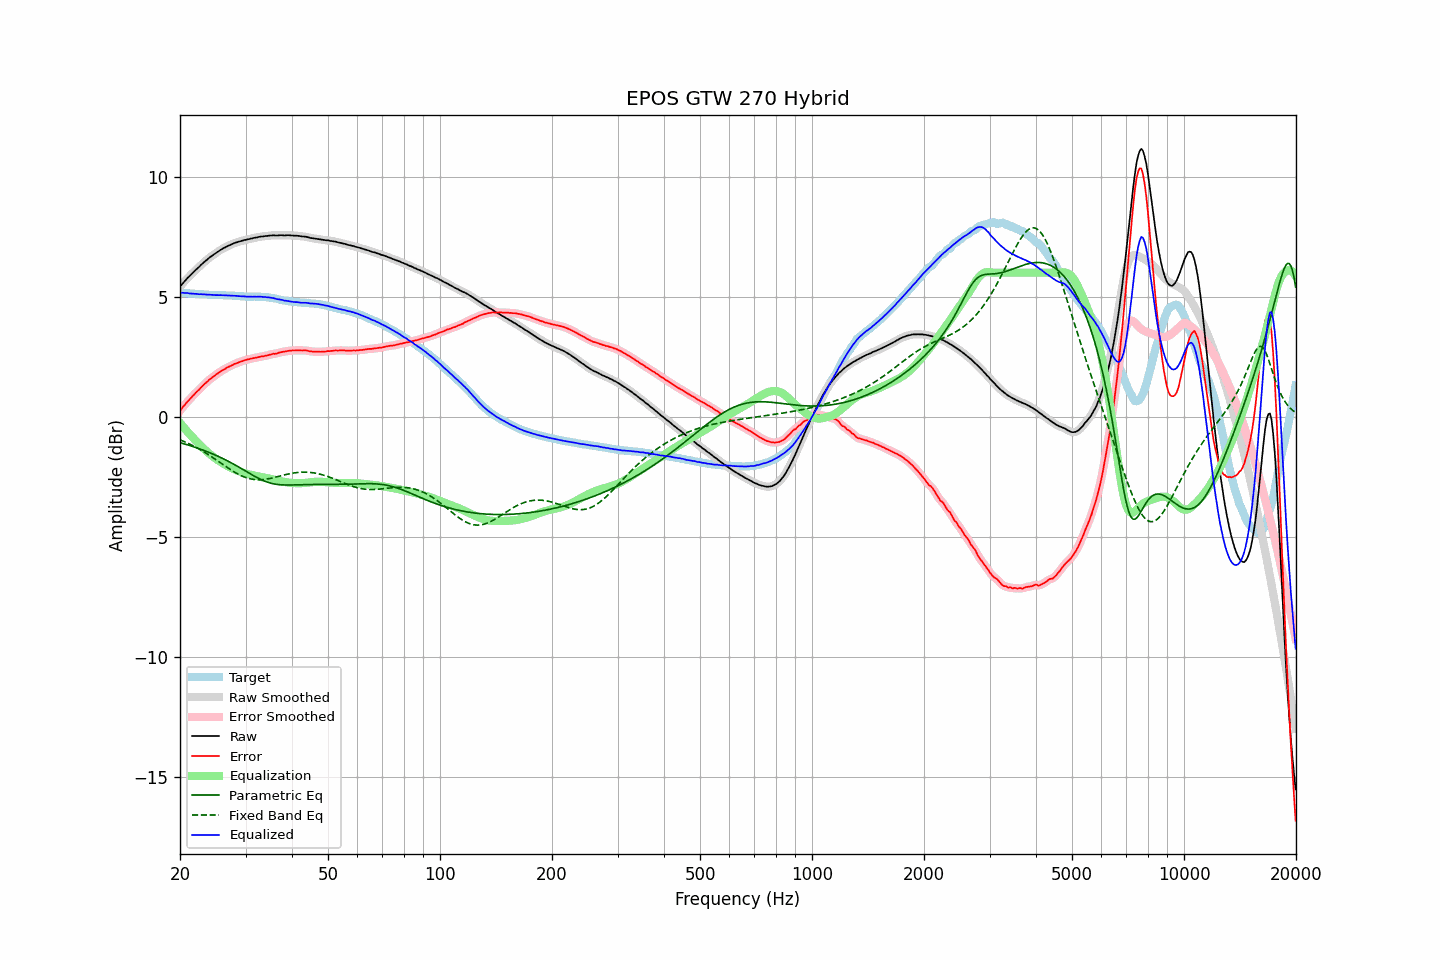

The table this chart was drawn from, first rows:
frequency, raw, error, smoothed, error_smoothed, equalization, parametric_eq, fixed_band_eq, equalized_raw, equalized_smoothed, target
20.00, 5.42, 0.25, 5.42, 0.25, -0.25, -1.08, -0.96, 5.16, 5.16, 5.17
20.20, 5.50, 0.33, 5.50, 0.34, -0.34, -1.10, -0.99, 5.16, 5.16, 5.17
20.40, 5.58, 0.42, 5.58, 0.42, -0.42, -1.12, -1.01, 5.16, 5.16, 5.16
20.61, 5.65, 0.49, 5.65, 0.50, -0.50, -1.14, -1.04, 5.15, 5.16, 5.16
20.81, 5.73, 0.58, 5.73, 0.58, -0.57, -1.16, -1.07, 5.15, 5.15, 5.15
21.02, 5.80, 0.65, 5.79, 0.65, -0.65, -1.18, -1.11, 5.15, 5.14, 5.14
21.23, 5.86, 0.72, 5.86, 0.73, -0.73, -1.20, -1.14, 5.13, 5.14, 5.13
21.44, 5.93, 0.80, 5.93, 0.80, -0.80, -1.22, -1.17, 5.13, 5.13, 5.13
21.66, 6.00, 0.87, 6.00, 0.87, -0.87, -1.24, -1.20, 5.13, 5.13, 5.12
21.87, 6.06, 0.94, 6.06, 0.94, -0.94, -1.26, -1.24, 5.12, 5.12, 5.12
22.09, 6.13, 1.02, 6.13, 1.01, -1.01, -1.29, -1.27, 5.12, 5.12, 5.11
22.31, 6.19, 1.08, 6.19, 1.08, -1.08, -1.31, -1.31, 5.11, 5.11, 5.11
22.54, 6.25, 1.14, 6.25, 1.14, -1.15, -1.33, -1.35, 5.10, 5.11, 5.11
22.76, 6.32, 1.22, 6.31, 1.21, -1.21, -1.36, -1.39, 5.11, 5.10, 5.10
22.99, 6.38, 1.28, 6.38, 1.28, -1.28, -1.38, -1.43, 5.10, 5.10, 5.10
23.22, 6.44, 1.35, 6.44, 1.35, -1.34, -1.41, -1.47, 5.10, 5.10, 5.09
23.45, 6.50, 1.41, 6.50, 1.41, -1.41, -1.43, -1.51, 5.09, 5.09, 5.09
23.69, 6.55, 1.46, 6.55, 1.47, -1.47, -1.46, -1.55, 5.08, 5.09, 5.09
23.92, 6.61, 1.53, 6.61, 1.52, -1.52, -1.48, -1.59, 5.09, 5.08, 5.08
24.16, 6.66, 1.58, 6.66, 1.58, -1.58, -1.51, -1.64, 5.08, 5.08, 5.08
24.40, 6.71, 1.63, 6.71, 1.63, -1.63, -1.54, -1.68, 5.08, 5.08, 5.08
24.65, 6.76, 1.68, 6.76, 1.68, -1.68, -1.57, -1.72, 5.07, 5.07, 5.08
24.89, 6.80, 1.73, 6.80, 1.73, -1.73, -1.60, -1.77, 5.07, 5.07, 5.07
25.14, 6.85, 1.78, 6.85, 1.78, -1.78, -1.63, -1.82, 5.07, 5.07, 5.06
25.39, 6.89, 1.83, 6.89, 1.83, -1.83, -1.66, -1.86, 5.06, 5.06, 5.06
25.65, 6.94, 1.87, 6.94, 1.87, -1.87, -1.69, -1.91, 5.07, 5.06, 5.06
25.91, 6.98, 1.92, 6.98, 1.91, -1.91, -1.72, -1.95, 5.06, 5.06, 5.06
26.16, 7.02, 1.96, 7.02, 1.96, -1.96, -1.75, -2.00, 5.06, 5.06, 5.06
26.43, 7.05, 1.99, 7.05, 1.99, -1.99, -1.78, -2.05, 5.05, 5.06, 5.06
26.69, 7.09, 2.04, 7.09, 2.03, -2.03, -1.82, -2.09, 5.06, 5.05, 5.05
26.96, 7.12, 2.07, 7.12, 2.07, -2.07, -1.85, -2.14, 5.05, 5.05, 5.05
27.23, 7.15, 2.10, 7.15, 2.10, -2.10, -1.89, -2.18, 5.05, 5.05, 5.05
27.50, 7.18, 2.13, 7.18, 2.13, -2.14, -1.92, -2.22, 5.04, 5.04, 5.05
27.77, 7.21, 2.16, 7.21, 2.17, -2.17, -1.96, -2.27, 5.04, 5.04, 5.04
28.05, 7.24, 2.20, 7.24, 2.20, -2.20, -2.00, -2.31, 5.04, 5.04, 5.03
28.33, 7.26, 2.23, 7.26, 2.23, -2.22, -2.03, -2.35, 5.03, 5.03, 5.03
28.62, 7.28, 2.25, 7.28, 2.25, -2.25, -2.07, -2.38, 5.03, 5.03, 5.03
28.90, 7.30, 2.28, 7.30, 2.27, -2.28, -2.11, -2.42, 5.02, 5.02, 5.02
29.19, 7.32, 2.30, 7.32, 2.30, -2.30, -2.15, -2.45, 5.02, 5.02, 5.02
29.48, 7.34, 2.32, 7.34, 2.33, -2.32, -2.19, -2.48, 5.01, 5.01, 5.02
29.78, 7.36, 2.35, 7.36, 2.35, -2.35, -2.23, -2.51, 5.01, 5.01, 5.01
30.08, 7.37, 2.36, 7.37, 2.37, -2.37, -2.27, -2.53, 5.00, 5.01, 5.00
30.38, 7.39, 2.39, 7.39, 2.38, -2.38, -2.31, -2.55, 5.00, 5.00, 5.00
30.68, 7.40, 2.40, 7.40, 2.40, -2.40, -2.35, -2.57, 5.00, 5.00, 5.00
30.99, 7.42, 2.42, 7.42, 2.42, -2.42, -2.39, -2.59, 5.00, 5.00, 5.00
31.30, 7.43, 2.43, 7.43, 2.43, -2.43, -2.42, -2.60, 5.00, 5.00, 5.00
31.61, 7.45, 2.44, 7.44, 2.44, -2.45, -2.46, -2.61, 5.00, 5.00, 5.00
31.93, 7.46, 2.46, 7.46, 2.46, -2.46, -2.50, -2.62, 5.00, 5.00, 5.00
32.24, 7.47, 2.47, 7.47, 2.47, -2.47, -2.54, -2.62, 5.00, 5.00, 5.00
32.57, 7.49, 2.49, 7.49, 2.49, -2.48, -2.57, -2.62, 5.00, 5.00, 5.00
32.89, 7.50, 2.50, 7.50, 2.50, -2.50, -2.60, -2.62, 5.00, 5.00, 5.00
33.22, 7.51, 2.51, 7.51, 2.51, -2.51, -2.63, -2.62, 5.00, 5.00, 4.99
33.55, 7.51, 2.52, 7.51, 2.52, -2.53, -2.66, -2.61, 4.98, 4.99, 4.99
33.89, 7.53, 2.54, 7.52, 2.54, -2.54, -2.69, -2.61, 4.99, 4.98, 4.99
34.23, 7.53, 2.55, 7.53, 2.55, -2.55, -2.71, -2.59, 4.97, 4.98, 4.98
34.57, 7.54, 2.57, 7.54, 2.57, -2.57, -2.74, -2.58, 4.97, 4.97, 4.97
34.92, 7.55, 2.59, 7.55, 2.59, -2.58, -2.76, -2.57, 4.97, 4.96, 4.96
35.27, 7.55, 2.60, 7.55, 2.60, -2.60, -2.77, -2.55, 4.95, 4.95, 4.95
35.62, 7.56, 2.62, 7.55, 2.61, -2.61, -2.79, -2.54, 4.95, 4.94, 4.93
35.97, 7.55, 2.62, 7.55, 2.62, -2.63, -2.80, -2.52, 4.92, 4.92, 4.93
... 635 more rows
